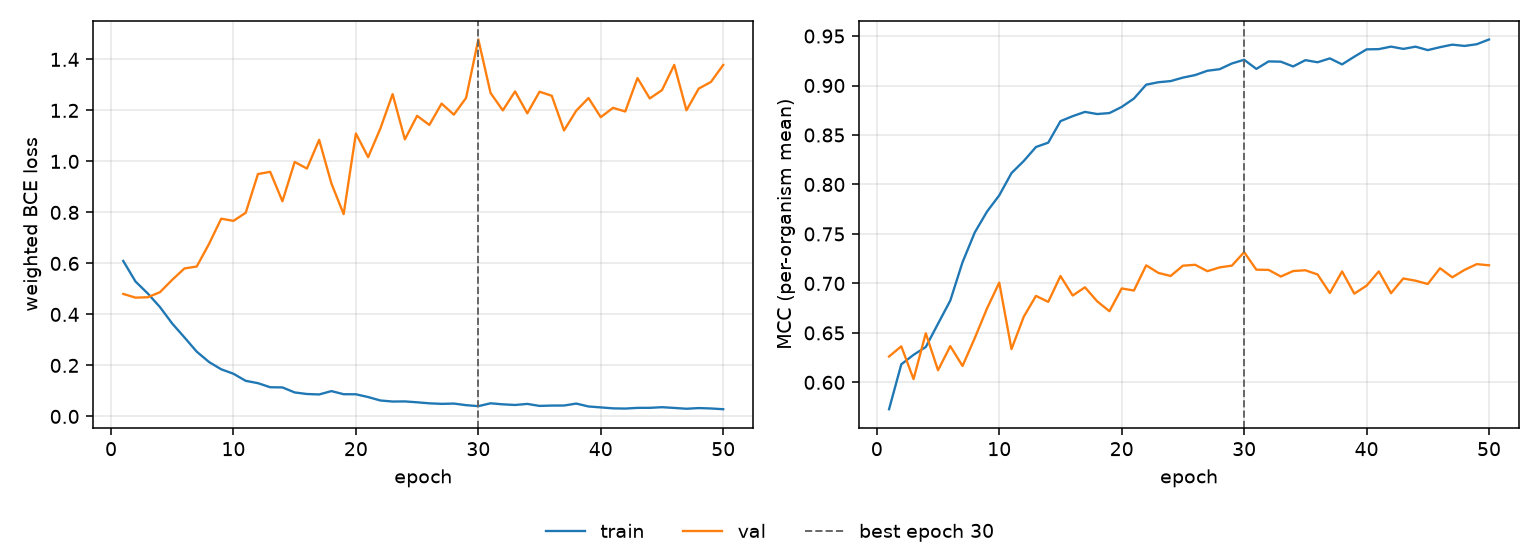

Source data for this figure (header and first rows):
epoch, tr_loss, vl_loss, tr_mcc, vl_mcc, is_best
1, 0.6096, 0.4803, 0.5729, 0.6261, False
2, 0.529, 0.4658, 0.6182, 0.6364, False
3, 0.4821, 0.4673, 0.6278, 0.6033, False
4, 0.4286, 0.4872, 0.6358, 0.6496, False
5, 0.3642, 0.5357, 0.6593, 0.6122, False
6, 0.3097, 0.5804, 0.6826, 0.6366, False
7, 0.254, 0.5879, 0.7214, 0.6166, False
8, 0.2135, 0.676, 0.7515, 0.6447, False
9, 0.1848, 0.7754, 0.7726, 0.6747, False
10, 0.1673, 0.7669, 0.789, 0.7008, False
11, 0.1396, 0.7984, 0.8115, 0.6336, False
12, 0.1304, 0.9505, 0.8237, 0.6663, False
13, 0.1144, 0.9592, 0.8379, 0.6874, False
14, 0.1137, 0.8436, 0.8422, 0.6813, False
15, 0.09404, 0.9979, 0.864, 0.7075, False
16, 0.08787, 0.972, 0.869, 0.6878, False
17, 0.0861, 1.085, 0.8733, 0.6961, False
18, 0.09925, 0.9136, 0.8712, 0.6819, False
19, 0.08709, 0.7932, 0.8721, 0.6719, False
20, 0.0868, 1.11, 0.8783, 0.6949, False
21, 0.07593, 1.017, 0.8868, 0.6928, False
22, 0.06246, 1.129, 0.9008, 0.7183, False
23, 0.05831, 1.264, 0.9033, 0.7106, False
24, 0.0588, 1.086, 0.9045, 0.7075, False
25, 0.05536, 1.179, 0.908, 0.7179, False
26, 0.0513, 1.143, 0.9105, 0.7188, False
27, 0.04919, 1.227, 0.9149, 0.7124, False
28, 0.05036, 1.183, 0.9165, 0.7162, False
29, 0.04413, 1.249, 0.9223, 0.718, False
30, 0.04026, 1.478, 0.926, 0.7316, True
31, 0.05142, 1.268, 0.9168, 0.7139, False
32, 0.04735, 1.2, 0.9243, 0.7137, False
33, 0.0449, 1.274, 0.9241, 0.707, False
34, 0.04901, 1.188, 0.9193, 0.7125, False
35, 0.04123, 1.273, 0.9256, 0.7133, False
36, 0.04255, 1.257, 0.9235, 0.709, False
37, 0.04272, 1.121, 0.9274, 0.6903, False
38, 0.05034, 1.199, 0.9213, 0.7121, False
39, 0.03899, 1.248, 0.9291, 0.6897, False
40, 0.03531, 1.173, 0.9365, 0.6977, False
41, 0.03162, 1.21, 0.9368, 0.7122, False
42, 0.03074, 1.196, 0.9393, 0.6901, False
43, 0.03352, 1.327, 0.937, 0.705, False
44, 0.0336, 1.247, 0.9392, 0.7027, False
45, 0.03615, 1.279, 0.9358, 0.6994, False
46, 0.03327, 1.378, 0.9387, 0.7153, False
47, 0.03006, 1.2, 0.9413, 0.7062, False
48, 0.03274, 1.286, 0.94, 0.7136, False
49, 0.03114, 1.312, 0.9417, 0.7195, False
50, 0.02825, 1.378, 0.9465, 0.7183, False
